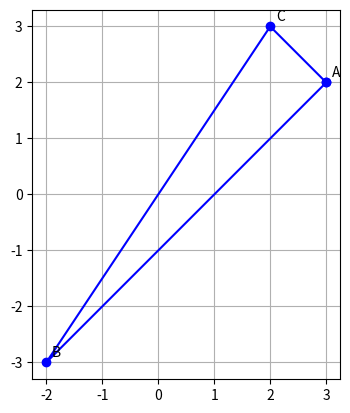

Python code for this plot:
import matplotlib.pyplot as plt

# -------- PART 1: Input & Setup --------
x1, y1 = 3, 2
x2, y2 = -2, -3
x3, y3 = 2, 3
print("PART 1: Points -> A(3,2), B(-2,-3), C(2,3)\n")

# -------- PART 2: Check Collinearity --------
det = x1*(y2-y3) + x2*(y3-y1) + x3*(y1-y2)
if det == 0:
    print("PART 2: Collinear -> No triangle formed\n")
    print("PART 4: Final Conclusion -> No triangle exists")
    exit()
else:
    print("PART 2: Not Collinear -> Triangle formed\n")

# -------- PART 3: Check Right Angle --------
AB, AC, BC = (x2-x1,y2-y1), (x3-x1,y3-y1), (x3-x2,y3-y2)
right, vertex = False, None

if AB[0]*AC[0]+AB[1]*AC[1]==0: right, vertex = True, "A"
elif AB[0]*BC[0]+AB[1]*BC[1]==0: right, vertex = True, "B"
elif AC[0]*BC[0]+AC[1]*BC[1]==0: right, vertex = True, "C"

if right: print(f"PART 3: Right-angled at {vertex}\n")
else: print("PART 3: No right angle\n")

# -------- PART 4: Final Conclusion + Plot --------
if right:
    print(f"PART 4: Final Conclusion -> Triangle formed, right-angled at {vertex}")
else:
    print("PART 4: Final Conclusion -> Triangle formed, but not right-angled")

X, Y = [x1,x2,x3,x1],[y1,y2,y3,y1]
plt.plot(X,Y,'bo-'); plt.grid(True); plt.gca().set_aspect('equal')
plt.text(x1+0.1,y1+0.1,"A"); plt.text(x2+0.1,y2+0.1,"B"); plt.text(x3+0.1,y3+0.1,"C")
plt.show()
